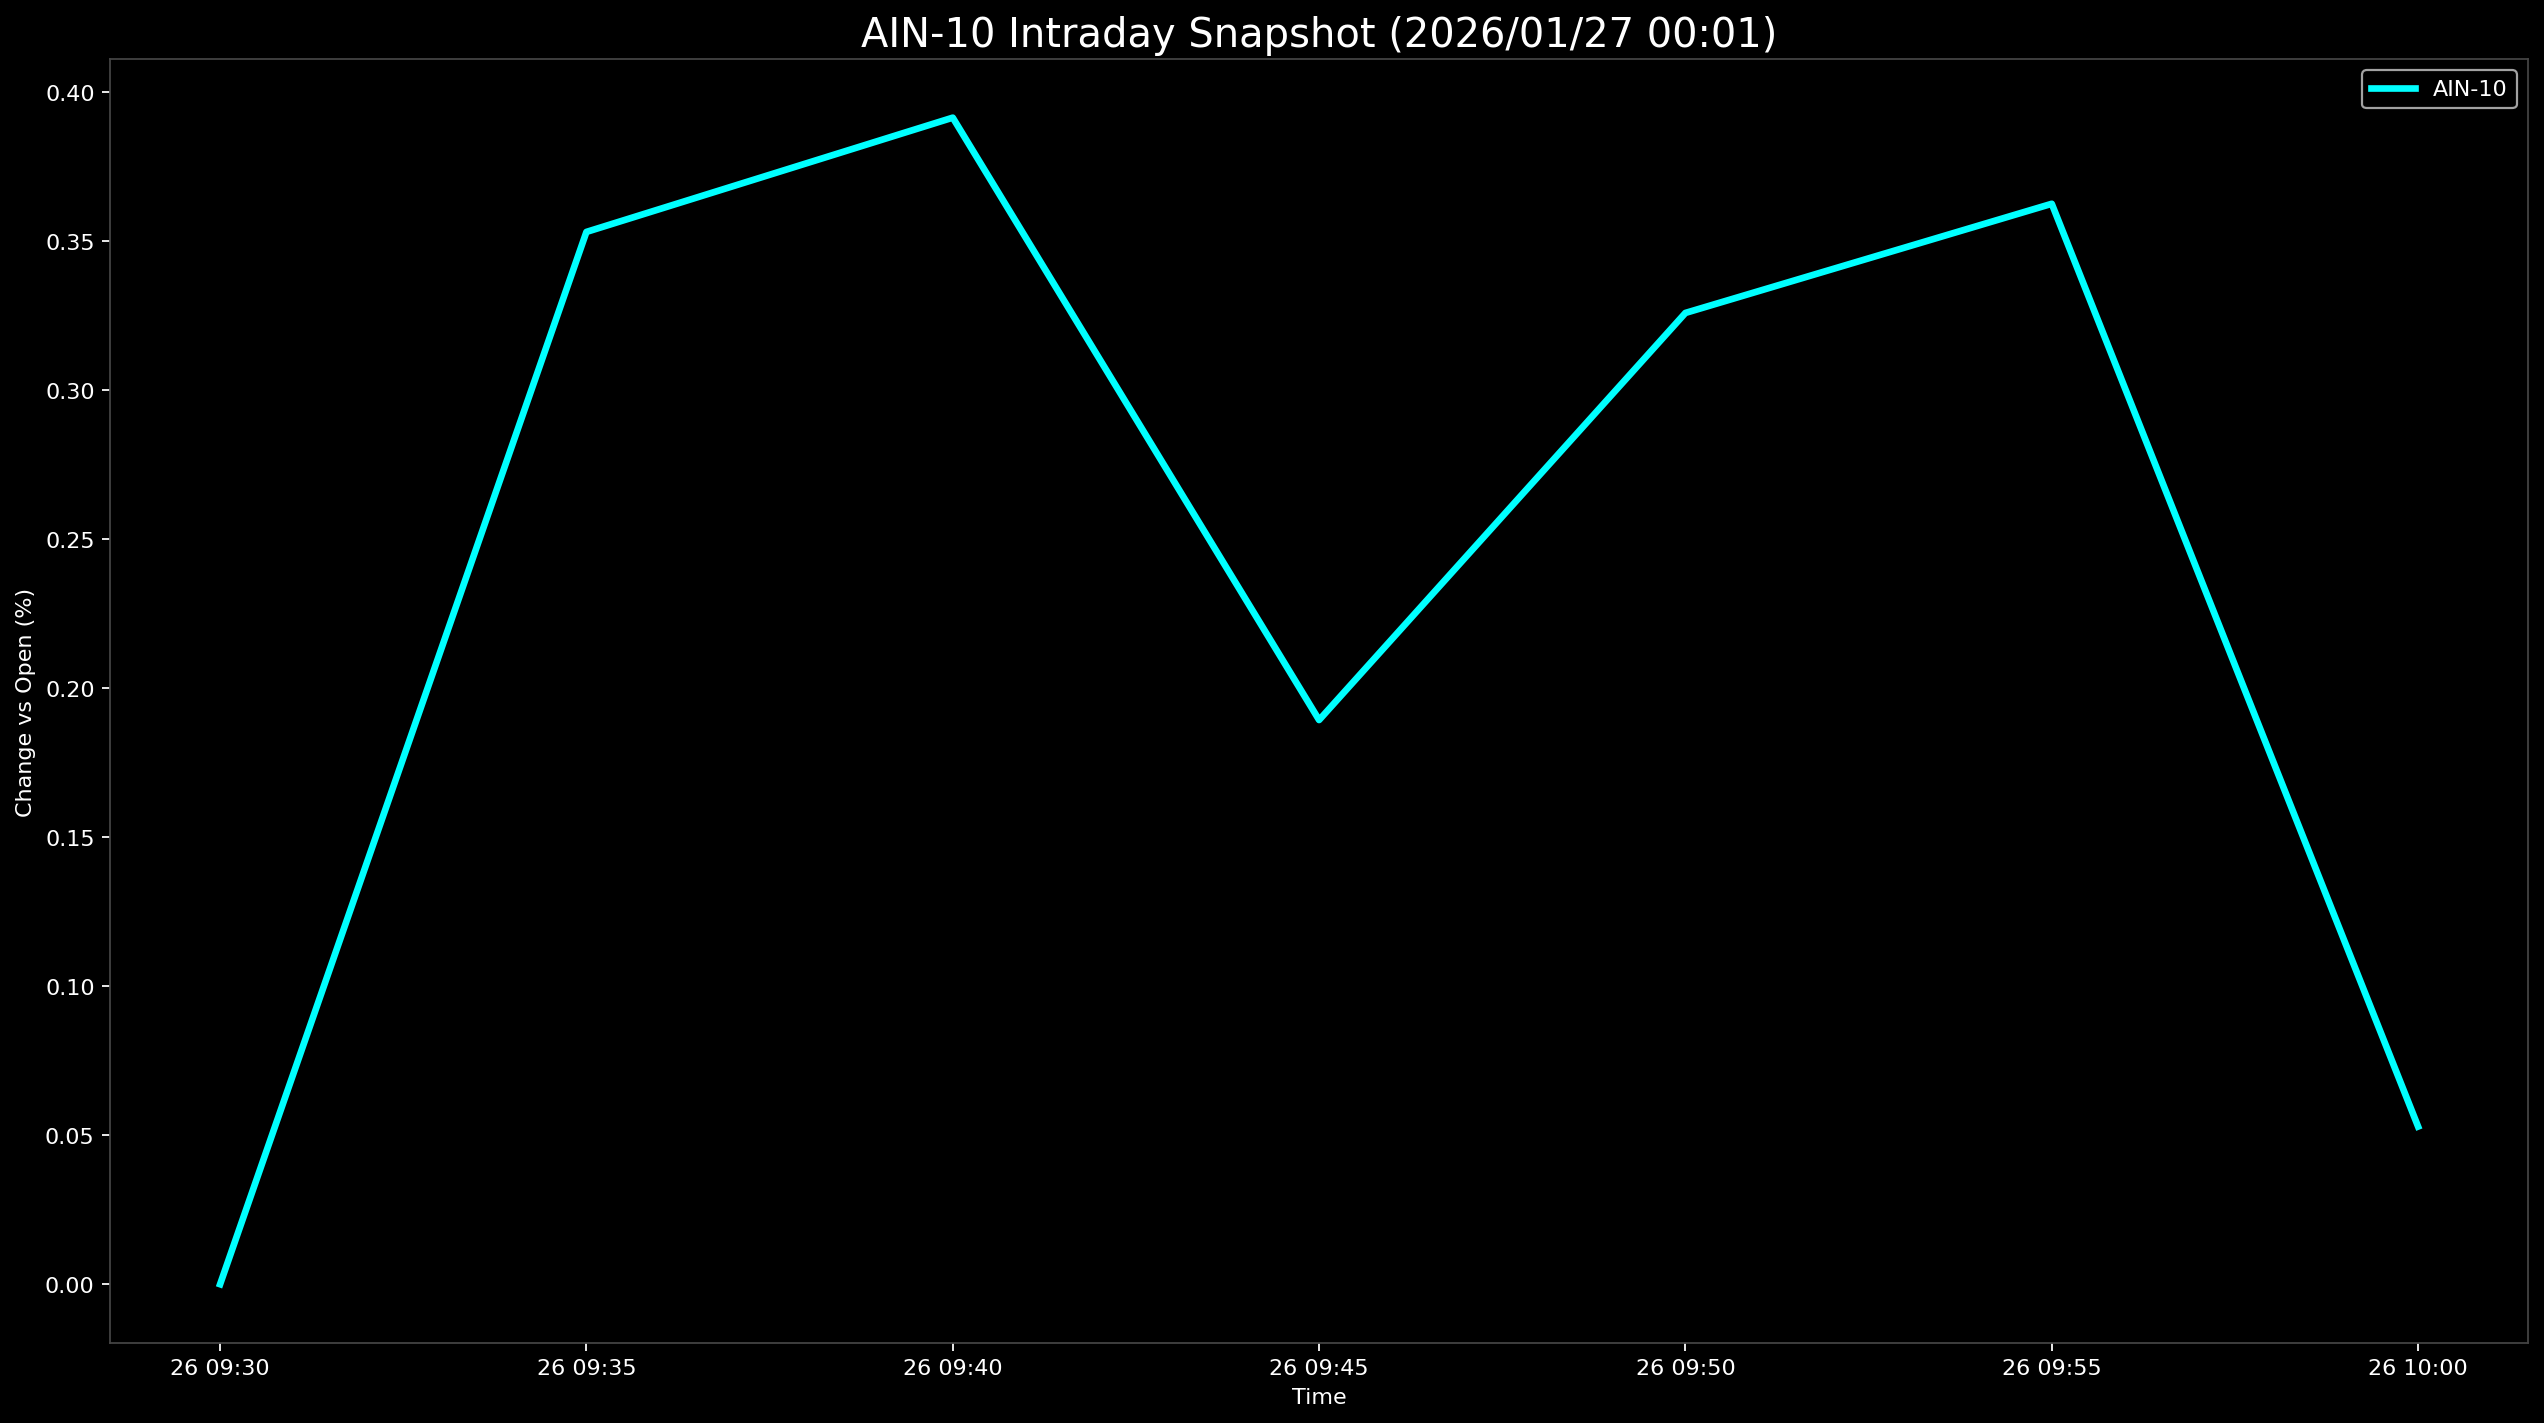

Source data for this figure (header and first rows):
Datetime, AIN-10
2026-01-26 09:30:00, 0.0
2026-01-26 09:35:00, 0.3532
2026-01-26 09:40:00, 0.3915
2026-01-26 09:45:00, 0.1894
2026-01-26 09:50:00, 0.326
2026-01-26 09:55:00, 0.3626
2026-01-26 10:00:00, 0.05292
